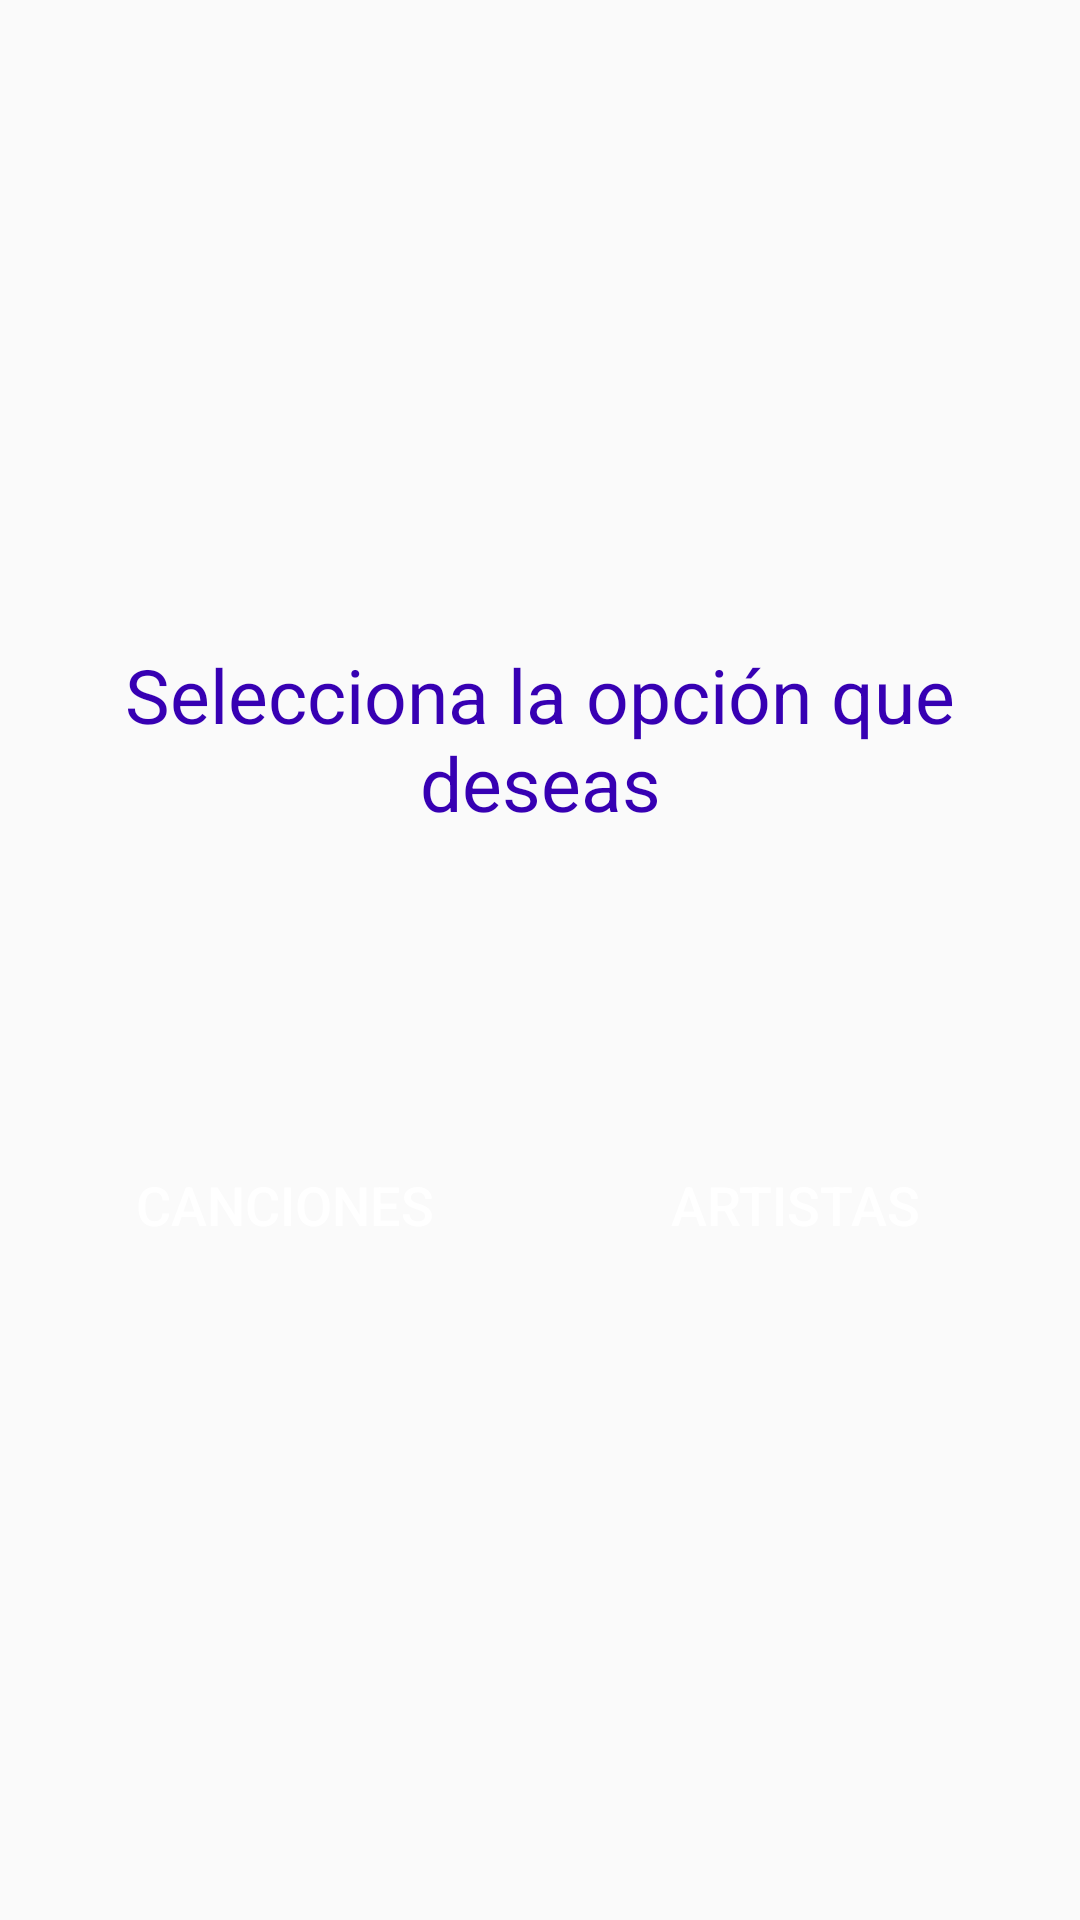

Layout XML and referenced resources for this Android screen:
<!-- AndroidManifest.xml: application theme AppTheme -->
<!-- res/layout/fragment_select_service.xml -->
<?xml version="1.0" encoding="utf-8"?>
<androidx.constraintlayout.widget.ConstraintLayout
    xmlns:android="http://schemas.android.com/apk/res/android"
    xmlns:app="http://schemas.android.com/apk/res-auto"
    xmlns:tools="http://schemas.android.com/tools"
    android:layout_width="match_parent"
    android:layout_height="match_parent">

    <androidx.constraintlayout.widget.ConstraintLayout
        android:layout_width="0dp"
        android:layout_height="wrap_content"
        android:layout_marginStart="@dimen/dimens10dp"
        android:layout_marginEnd="@dimen/dimens10dp"
        app:layout_constraintBottom_toBottomOf="parent"
        app:layout_constraintEnd_toEndOf="parent"
        app:layout_constraintStart_toStartOf="parent"
        app:layout_constraintTop_toTopOf="parent">

        <TextView
            android:id="@+id/tv_name_fragment_select_service"
            android:layout_width="match_parent"
            android:layout_height="wrap_content"
            android:text="@string/select_service"
            android:textColor="@color/colorPrimaryDark"
            android:textSize="@dimen/dimens25sp"
            android:gravity="center"
            app:layout_constraintEnd_toEndOf="parent"
            app:layout_constraintStart_toStartOf="parent"
            app:layout_constraintTop_toTopOf="parent"/>

        <Button
            android:id="@+id/btn_select_service_tracks"
            android:layout_width="0dp"
            android:layout_height="wrap_content"
            android:layout_marginTop="@dimen/dimens_100dp"
            android:background="@drawable/btn_general"
            android:text="@string/tracks"
            android:textColor="@color/white"
            android:textSize="@dimen/dimen_18sp"
            app:layout_constraintEnd_toStartOf="@+id/btn_select_service_topArtist"
            app:layout_constraintStart_toStartOf="parent"
            app:layout_constraintTop_toBottomOf="@+id/tv_name_fragment_select_service" />

        <Button
            android:id="@+id/btn_select_service_topArtist"
            android:layout_width="0dp"
            android:layout_height="wrap_content"
            android:layout_marginTop="@dimen/dimens_100dp"
            android:background="@drawable/btn_general"
            android:text="@string/artist"
            android:textColor="@color/white"
            android:textSize="@dimen/dimen_18sp"
            app:layout_constraintEnd_toEndOf="parent"
            app:layout_constraintStart_toEndOf="@+id/btn_select_service_tracks"
            app:layout_constraintTop_toBottomOf="@+id/tv_name_fragment_select_service" />


    </androidx.constraintlayout.widget.ConstraintLayout>

</androidx.constraintlayout.widget.ConstraintLayout>
<!-- resources referenced by this layout -->
<resources>
  <dimen name="dimen_18sp">18sp</dimen>
  <dimen name="dimens10dp">10dp</dimen>
  <dimen name="dimens25sp">25sp</dimen>
  <dimen name="dimens_100dp">100dp</dimen>
  <string name="artist">Artistas</string>
  <string name="select_service">Selecciona la opción que deseas</string>
  <string name="tracks">Canciones</string>
  <style name="AppTheme" parent="Theme.AppCompat.Light.NoActionBar">
          
          <item name="colorPrimary">@color/colorPrimary</item>
          <item name="colorPrimaryDark">@color/colorPrimaryDark</item>
          <item name="colorAccent">@color/colorAccent</item>
      </style>
  <!-- not gathered from this repository: default colours our renderer supplied (Android Studio template values) -->
  <color name="white">#FFFFFFFF</color>
  <color name="colorPrimary">#FF6200EE</color>
  <color name="colorPrimaryDark">#FF3700B3</color>
  <color name="colorAccent">#FF03DAC5</color>
</resources>
